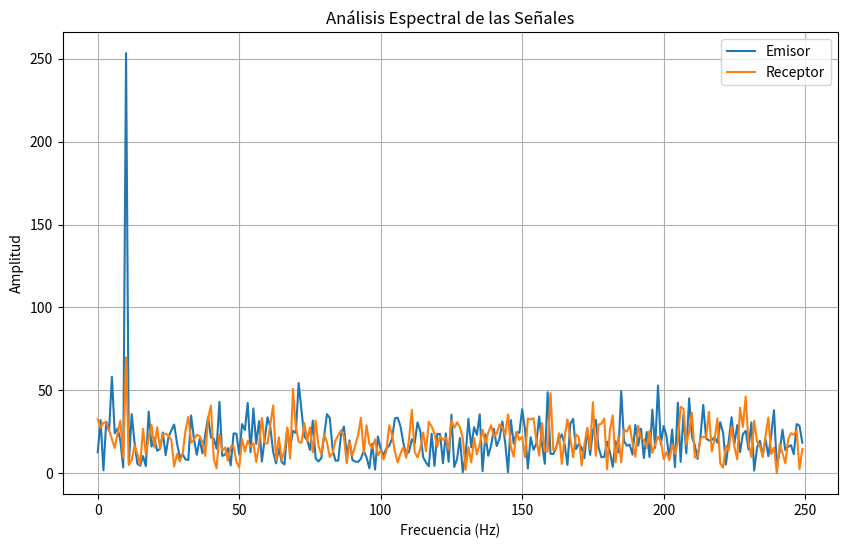

Recreate this plot in Python. (Note: this script raises an exception after producing the figure.)
import numpy as np
import matplotlib.pyplot as plt
from scipy.fft import fft

np.random.seed(0)
t = np.linspace(0, 1, 500)
emisor = np.random.randn(500) + np.sin(2 * np.pi * 10 * t)
receptor = np.random.randn(500) + 0.3 * np.sin(2 * np.pi * 10 * t)

emisor_fft = np.abs(fft(emisor))
receptor_fft = np.abs(fft(receptor))
freqs = np.fft.fftfreq(len(t), 1/500)

plt.figure(figsize=(10, 6))
plt.plot(freqs[:len(freqs)//2], emisor_fft[:len(emisor_fft)//2], label='Emisor')
plt.plot(freqs[:len(freqs)//2], receptor_fft[:len(receptor_fft)//2], label='Receptor')
plt.title('Análisis Espectral de las Señales')
plt.xlabel('Frecuencia (Hz)')
plt.ylabel('Amplitud')
plt.legend()
plt.grid(True)
plt.savefig('MODELO_DE_ACCION_ESTRUCTURAL_MAE_Unified_Theory/SIASAF_ANALYSIS_REPORTS/siasaf_fig_02_fft.png')
